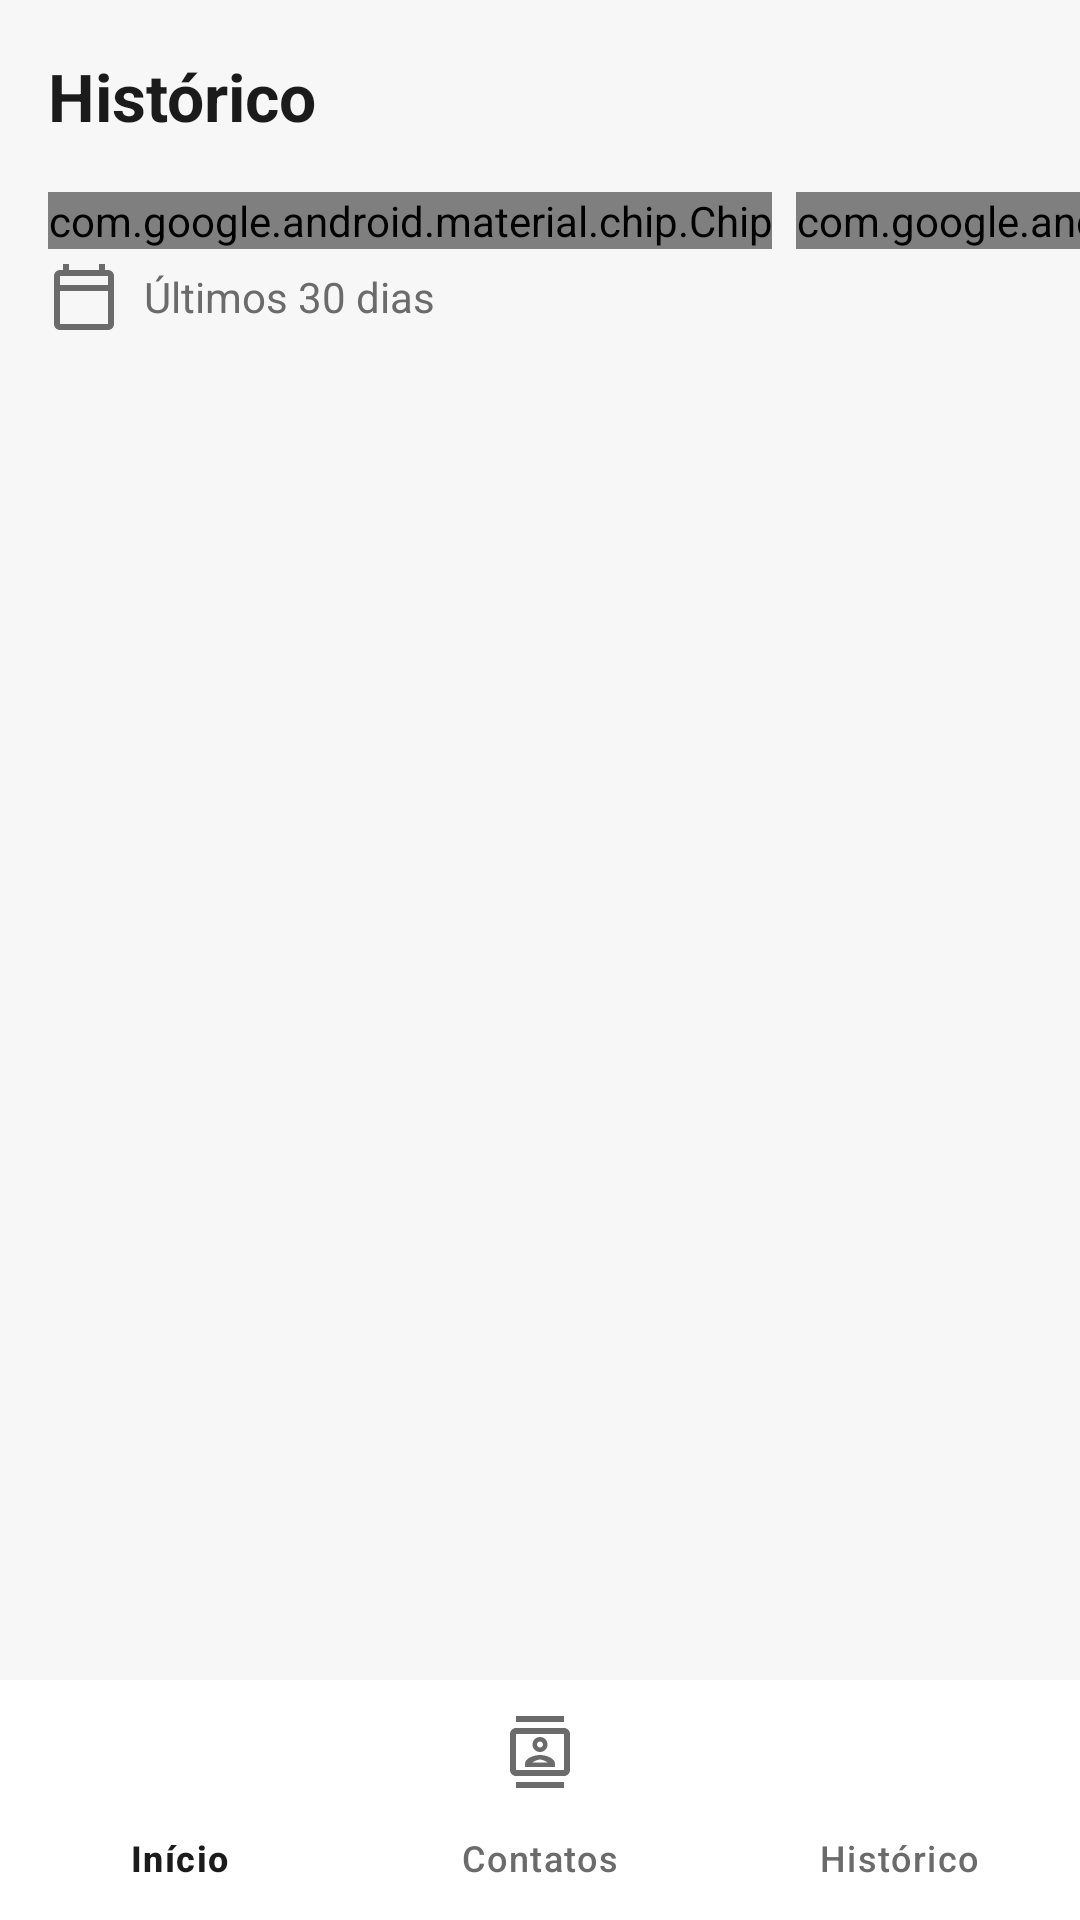

Write the Android layout XML for this screen, with the resource values it uses.
<!-- AndroidManifest.xml: application theme Theme.CaiuSOS -->
<!-- res/layout/activity_historico.xml -->
<?xml version="1.0" encoding="utf-8"?>
<androidx.constraintlayout.widget.ConstraintLayout xmlns:android="http://schemas.android.com/apk/res/android"
    xmlns:app="http://schemas.android.com/apk/res-auto"
    xmlns:tools="http://schemas.android.com/tools"
    android:id="@+id/main"
    android:layout_width="match_parent"
    android:layout_height="match_parent"
    tools:context=".HistoricoActivity">

    <com.google.android.material.appbar.MaterialToolbar
        android:id="@+id/toolbar"
        android:layout_width="0dp"
        android:layout_height="?attr/actionBarSize"
        app:layout_constraintEnd_toEndOf="parent"
        app:layout_constraintStart_toStartOf="parent"
        app:layout_constraintTop_toTopOf="parent"
        app:navigationContentDescription="@string/voltar"
        app:navigationIcon="@drawable/ic_voltar"
        app:title="@string/historico_titulo" />

    
    <HorizontalScrollView
        android:id="@+id/rolagemFiltros"
        android:layout_width="0dp"
        android:layout_height="wrap_content"
        android:clipToPadding="false"
        android:paddingStart="@dimen/margem_tela"
        android:paddingEnd="@dimen/margem_tela"
        android:scrollbars="none"
        app:layout_constraintEnd_toEndOf="parent"
        app:layout_constraintStart_toStartOf="parent"
        app:layout_constraintTop_toBottomOf="@id/toolbar">

        <com.google.android.material.chip.ChipGroup
            android:id="@+id/filtros"
            android:layout_width="wrap_content"
            android:layout_height="wrap_content"
            app:checkedChip="@id/chipTodos"
            app:chipSpacingHorizontal="8dp"
            app:selectionRequired="true"
            app:singleLine="true"
            app:singleSelection="true">

            <com.google.android.material.chip.Chip
                android:id="@+id/chipTodos"
                style="@style/Widget.CaiuSOS.ChipFiltro"
                android:layout_width="wrap_content"
                android:layout_height="wrap_content"
                android:text="@string/historico_filtro_todos" />

            <com.google.android.material.chip.Chip
                android:id="@+id/chipQuedas"
                style="@style/Widget.CaiuSOS.ChipFiltro"
                android:layout_width="wrap_content"
                android:layout_height="wrap_content"
                android:text="@string/historico_filtro_quedas" />

            <com.google.android.material.chip.Chip
                android:id="@+id/chipPanico"
                style="@style/Widget.CaiuSOS.ChipFiltro"
                android:layout_width="wrap_content"
                android:layout_height="wrap_content"
                android:text="@string/historico_filtro_panico" />

            <com.google.android.material.chip.Chip
                android:id="@+id/chipCheckins"
                style="@style/Widget.CaiuSOS.ChipFiltro"
                android:layout_width="wrap_content"
                android:layout_height="wrap_content"
                android:text="@string/historico_filtro_checkins" />
        </com.google.android.material.chip.ChipGroup>
    </HorizontalScrollView>

    
    <TextView
        android:id="@+id/textoPeriodo"
        style="@style/Texto.Secundario"
        android:layout_width="wrap_content"
        android:layout_height="wrap_content"
        android:layout_marginStart="@dimen/margem_tela"
        android:layout_marginTop="4dp"
        android:drawablePadding="8dp"
        android:gravity="center_vertical"
        android:text="@string/historico_periodo"
        app:drawableStartCompat="@drawable/ic_calendario"
        app:drawableTint="?attr/colorOnSurfaceVariant"
        app:layout_constraintStart_toStartOf="parent"
        app:layout_constraintTop_toBottomOf="@id/rolagemFiltros" />

    <TextView
        android:id="@+id/textoRegistros"
        style="@style/Texto.Secundario"
        android:layout_width="wrap_content"
        android:layout_height="wrap_content"
        android:layout_marginEnd="@dimen/margem_tela"
        app:layout_constraintBaseline_toBaselineOf="@id/textoPeriodo"
        app:layout_constraintEnd_toEndOf="parent"
        tools:text="7 registros" />

    <androidx.recyclerview.widget.RecyclerView
        android:id="@+id/lista"
        android:layout_width="0dp"
        android:layout_height="0dp"
        android:layout_marginTop="12dp"
        android:clipToPadding="false"
        android:paddingStart="@dimen/margem_tela"
        android:paddingEnd="@dimen/margem_tela"
        android:paddingBottom="@dimen/margem_tela"
        app:layoutManager="androidx.recyclerview.widget.LinearLayoutManager"
        app:layout_constraintBottom_toTopOf="@id/navegacao"
        app:layout_constraintEnd_toEndOf="parent"
        app:layout_constraintStart_toStartOf="parent"
        app:layout_constraintTop_toBottomOf="@id/textoPeriodo"
        tools:listitem="@layout/item_evento" />

    
    <ImageView
        android:id="@+id/iconeVazio"
        android:layout_width="96dp"
        android:layout_height="96dp"
        android:background="@drawable/bg_circulo"
        android:backgroundTint="@color/neutral_container"
        android:importantForAccessibility="no"
        android:padding="24dp"
        android:src="@drawable/ic_historico"
        app:layout_constraintBottom_toTopOf="@id/textoVazio"
        app:layout_constraintEnd_toEndOf="parent"
        app:layout_constraintStart_toStartOf="parent"
        app:layout_constraintTop_toTopOf="@id/lista"
        app:layout_constraintVertical_chainStyle="packed"
        app:tint="?attr/colorOnSurfaceVariant" />

    <TextView
        android:id="@+id/textoVazio"
        style="@style/Texto.Titulo"
        android:layout_width="wrap_content"
        android:layout_height="wrap_content"
        android:layout_marginTop="16dp"
        android:text="@string/historico_vazio"
        app:layout_constraintBottom_toTopOf="@id/textoVazioDescricao"
        app:layout_constraintEnd_toEndOf="parent"
        app:layout_constraintStart_toStartOf="parent"
        app:layout_constraintTop_toBottomOf="@id/iconeVazio" />

    <TextView
        android:id="@+id/textoVazioDescricao"
        style="@style/Texto.Secundario"
        android:layout_width="0dp"
        android:layout_height="wrap_content"
        android:layout_marginStart="32dp"
        android:layout_marginTop="4dp"
        android:layout_marginEnd="32dp"
        android:gravity="center"
        android:text="@string/historico_vazio_descricao"
        app:layout_constraintBottom_toBottomOf="@id/lista"
        app:layout_constraintEnd_toEndOf="parent"
        app:layout_constraintStart_toStartOf="parent"
        app:layout_constraintTop_toBottomOf="@id/textoVazio" />

    <androidx.constraintlayout.widget.Group
        android:id="@+id/grupoVazio"
        android:layout_width="wrap_content"
        android:layout_height="wrap_content"
        android:visibility="gone"
        app:constraint_referenced_ids="iconeVazio,textoVazio,textoVazioDescricao" />

    <com.google.android.material.bottomnavigation.BottomNavigationView
        android:id="@+id/navegacao"
        android:layout_width="0dp"
        android:layout_height="wrap_content"
        app:layout_constraintBottom_toBottomOf="parent"
        app:layout_constraintEnd_toEndOf="parent"
        app:layout_constraintStart_toStartOf="parent"
        app:menu="@menu/menu_navegacao" />

</androidx.constraintlayout.widget.ConstraintLayout>
<!-- res/layout/item_evento.xml (included above) -->
<?xml version="1.0" encoding="utf-8"?>
<com.google.android.material.card.MaterialCardView xmlns:android="http://schemas.android.com/apk/res/android"
    xmlns:app="http://schemas.android.com/apk/res-auto"
    xmlns:tools="http://schemas.android.com/tools"
    android:layout_width="match_parent"
    android:layout_height="wrap_content"
    android:layout_marginBottom="@dimen/espaco_cards"
    android:clickable="true"
    android:focusable="true">

    <androidx.constraintlayout.widget.ConstraintLayout
        android:layout_width="match_parent"
        android:layout_height="wrap_content"
        android:minHeight="88dp"
        android:padding="@dimen/padding_card">

        
        <FrameLayout
            android:id="@+id/fundoIcone"
            android:layout_width="@dimen/icone_circulo"
            android:layout_height="@dimen/icone_circulo"
            android:background="@drawable/bg_circulo"
            android:importantForAccessibility="noHideDescendants"
            app:layout_constraintBottom_toBottomOf="parent"
            app:layout_constraintStart_toStartOf="parent"
            app:layout_constraintTop_toTopOf="parent">

            <ImageView
                android:id="@+id/icone"
                android:layout_width="24dp"
                android:layout_height="24dp"
                android:layout_gravity="center"
                tools:ignore="ContentDescription"
                tools:src="@drawable/ic_emergencia" />

            <TextView
                android:id="@+id/textoSos"
                android:layout_width="wrap_content"
                android:layout_height="wrap_content"
                android:layout_gravity="center"
                android:fontFamily="sans-serif"
                android:text="@string/sos"
                android:textSize="14sp"
                android:textStyle="bold"
                android:visibility="gone" />
        </FrameLayout>

        <TextView
            android:id="@+id/titulo"
            style="@style/Texto.Titulo"
            android:layout_width="0dp"
            android:layout_height="wrap_content"
            android:layout_marginStart="16dp"
            android:layout_marginEnd="8dp"
            app:layout_constraintBottom_toTopOf="@id/quando"
            app:layout_constraintEnd_toStartOf="@id/chevron"
            app:layout_constraintStart_toEndOf="@id/fundoIcone"
            app:layout_constraintTop_toTopOf="parent"
            app:layout_constraintVertical_chainStyle="packed"
            tools:text="@string/evento_queda" />

        <TextView
            android:id="@+id/quando"
            style="@style/Texto.Secundario"
            android:layout_width="0dp"
            android:layout_height="wrap_content"
            android:layout_marginTop="2dp"
            app:layout_constraintBottom_toTopOf="@id/endereco"
            app:layout_constraintEnd_toEndOf="@id/titulo"
            app:layout_constraintStart_toStartOf="@id/titulo"
            app:layout_constraintTop_toBottomOf="@id/titulo"
            tools:text="Hoje, 14:32" />

        <TextView
            android:id="@+id/endereco"
            style="@style/Texto.Secundario"
            android:layout_width="0dp"
            android:layout_height="wrap_content"
            android:layout_marginTop="2dp"
            android:ellipsize="end"
            android:maxLines="2"
            android:textColor="?attr/colorOnSurface"
            app:layout_constraintBottom_toBottomOf="parent"
            app:layout_constraintEnd_toEndOf="@id/titulo"
            app:layout_constraintStart_toStartOf="@id/titulo"
            app:layout_constraintTop_toBottomOf="@id/quando"
            tools:text="Rua XV de Novembro, 1200 – Centro" />

        <ImageView
            android:id="@+id/chevron"
            android:layout_width="24dp"
            android:layout_height="24dp"
            android:importantForAccessibility="no"
            android:src="@drawable/ic_chevron_direita"
            app:layout_constraintBottom_toBottomOf="parent"
            app:layout_constraintEnd_toEndOf="parent"
            app:layout_constraintTop_toTopOf="parent"
            app:tint="?attr/colorOnSurfaceVariant" />
    </androidx.constraintlayout.widget.ConstraintLayout>
</com.google.android.material.card.MaterialCardView>
<!-- resources referenced by this layout -->
<resources>
  <color name="neutral_container">#33757575</color>
  <dimen name="espaco_cards">12dp</dimen>
  <dimen name="icone_circulo">48dp</dimen>
  <dimen name="margem_tela">16dp</dimen>
  <dimen name="padding_card">16dp</dimen>
  <!-- drawable bg_circulo (drawable) -->
  <?xml version="1.0" encoding="utf-8"?>
  <shape xmlns:android="http://schemas.android.com/apk/res/android"
      android:shape="oval">
      <solid android:color="@color/white" />
  </shape>
  <string name="evento_queda">Queda detectada</string>
  <string name="historico_filtro_checkins">Check-ins</string>
  <string name="historico_filtro_panico">Pânico</string>
  <string name="historico_filtro_quedas">Quedas</string>
  <string name="historico_filtro_todos">Todos</string>
  <string name="historico_periodo">Últimos 30 dias</string>
  <string name="historico_titulo">Histórico</string>
  <string name="historico_vazio">Nenhum evento registrado</string>
  <string name="historico_vazio_descricao">Quedas, pedidos de ajuda e check-ins aparecem aqui</string>
  <string name="sos">SOS</string>
  <string name="voltar">Voltar</string>
  <style name="Texto.Secundario">
          <item name="android:textSize">14sp</item>
          <item name="android:textColor">?attr/colorOnSurfaceVariant</item>
      </style>
  <style name="Texto.Titulo">
          <item name="android:textSize">18sp</item>
          <item name="android:fontFamily">sans-serif-medium</item>
      </style>
  <color name="white">#FFFFFFFF</color>
  <dimen name="alvo_toque">56dp</dimen>
  <style name="Widget.CaiuSOS.Toolbar" parent="Widget.Material3.Toolbar">
          <item name="titleTextAppearance">@style/TextAppearance.CaiuSOS.Toolbar</item>
          <item name="titleTextColor">?attr/colorOnSurface</item>
          <item name="navigationIconTint">?attr/colorOnSurface</item>
      </style>
  <style name="Widget.CaiuSOS.Card" parent="Widget.Material3.CardView.Outlined">
          <item name="cardCornerRadius">@dimen/raio_card</item>
          <item name="cardElevation">0dp</item>
          <item name="strokeWidth">1dp</item>
          <item name="strokeColor">?attr/colorOutlineVariant</item>
          <item name="cardBackgroundColor">?attr/colorSurface</item>
      </style>
  <style name="Widget.CaiuSOS.Switch" parent="Widget.Material3.CompoundButton.MaterialSwitch">
          <item name="thumbTint">@color/switch_thumb</item>
          <item name="trackTint">@color/switch_track</item>
          <item name="trackDecorationTint">@color/switch_track_borda</item>
      </style>
  <style name="Widget.CaiuSOS.BottomNavigation" parent="Widget.Material3.BottomNavigationView">
          <item name="itemIconTint">@color/navegacao_item</item>
          <item name="itemTextColor">@color/navegacao_item</item>
          <item name="labelVisibilityMode">labeled</item>
      </style>
  <style name="ThemeOverlay.CaiuSOS.Dialogo" parent="ThemeOverlay.Material3.MaterialAlertDialog">
          <item name="colorPrimary">@color/vermelho_texto</item>
      </style>
  <style name="Widget.CaiuSOS.Slider" parent="Widget.Material3.Slider">
          <item name="labelBehavior">gone</item>
      </style>
  <color name="sos_red">#E53935</color>
  <color name="sos_red_container_light">#FFDAD6</color>
  <color name="sos_red_dark">#B71C1C</color>
  <color name="safe_green">#43A047</color>
  <color name="light_border">#E0E0E0</color>
  <color name="light_text">#1C1B1B</color>
  <color name="warning_amber">#FFA000</color>
  <color name="light_bg">#F7F7F7</color>
  <color name="light_surface">#FFFFFF</color>
  <color name="light_text_2">#6B6B6B</color>
  <color name="cancel_gray">#757575</color>
  <color name="sos_red_light">#FF5252</color>
  <style name="TextAppearance.CaiuSOS.Toolbar" parent="TextAppearance.Material3.TitleLarge">
          <item name="android:textSize">22sp</item>
          <item name="android:textStyle">bold</item>
          <item name="android:fontFamily">sans-serif</item>
      </style>
  <dimen name="raio_card">16dp</dimen>
  <color name="vermelho_texto">@color/sos_red_dark</color>
</resources>
